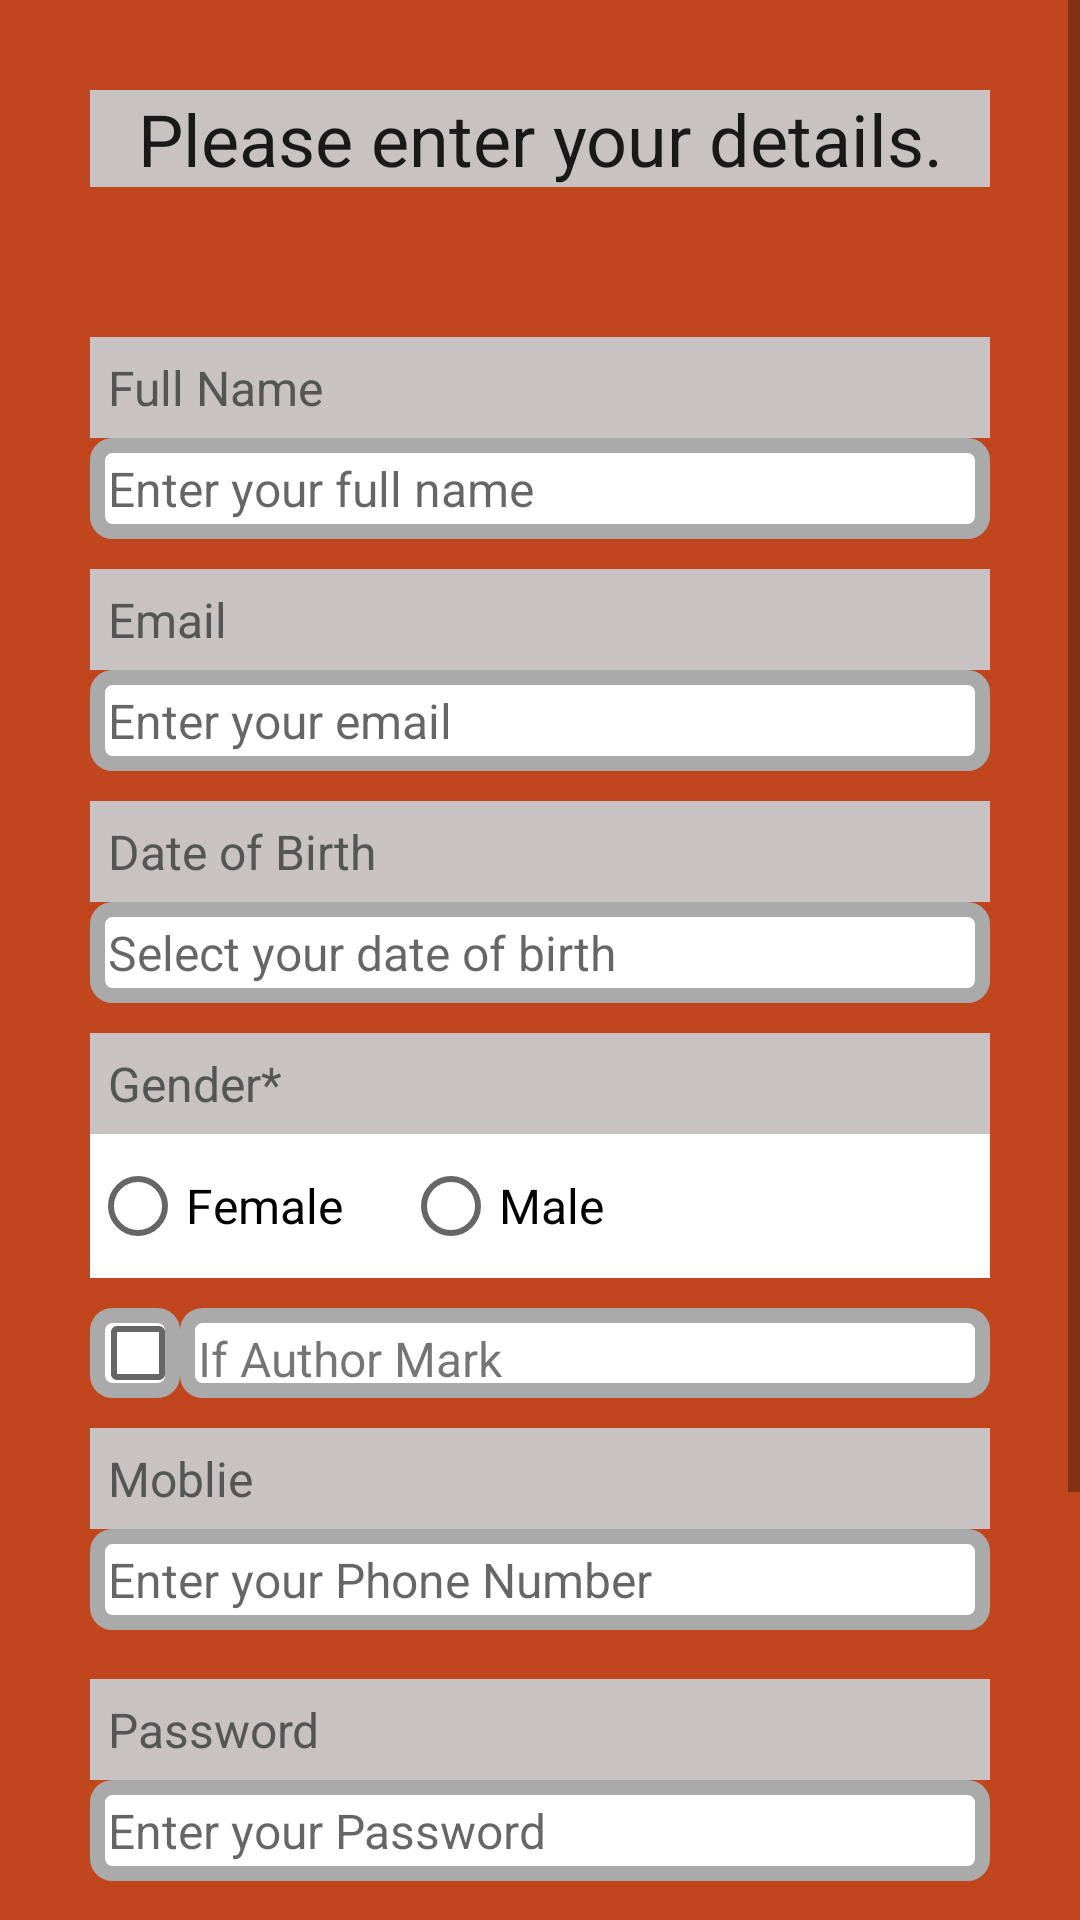

Reconstruct the res/layout file that produces this screen, plus the resources it refers to.
<!-- AndroidManifest.xml: application theme Theme.EdenProject -->
<!-- res/layout/register_activity.xml -->
<?xml version="1.0" encoding="utf-8"?>
<ScrollView xmlns:android="http://schemas.android.com/apk/res/android"
    xmlns:app="http://schemas.android.com/apk/res-auto"
    xmlns:tools="http://schemas.android.com/tools"
    android:layout_width="match_parent"
    android:layout_height="match_parent"
    tools:context=".RegisterActivity"
    android:background="#c1461d">

    <RelativeLayout
        android:layout_width="match_parent"
        android:layout_height="wrap_content"
        android:padding="15dp"
        android:layout_margin="15dp"
        android:background="@drawable/home_logo">

        <TextView
            android:layout_width="match_parent"
            android:layout_height="wrap_content"
            android:id="@+id/textView_register_head"
            android:text="Please enter your details."
            android:textAlignment="center"
            android:textAppearance="@style/TextAppearance.AppCompat.Headline"
            android:background="#c9c2c2"/>

        <TextView
            android:layout_width="match_parent"
            android:layout_height="wrap_content"
            android:id="@+id/textView_register_full_name"
            android:layout_below="@+id/textView_register_head"
            android:text="Full Name"
            android:textColor="#555555"
            android:textSize="16sp"
            android:padding="6dp"
            android:layout_marginTop="50dp"
            android:background="#c9c2c2"/>

        <EditText
            android:id="@+id/editText_register_full_name"
            android:layout_width="match_parent"
            android:layout_height="wrap_content"
            android:layout_below="@+id/textView_register_full_name"
            android:background="@drawable/border"
            android:hint="Enter your full name"
            android:inputType="textPersonName"
            android:padding="6dp"
            android:textSize="16sp" />

        <TextView
            android:layout_width="match_parent"
            android:layout_height="wrap_content"
            android:id="@+id/textView_register_email"
            android:layout_below="@+id/editText_register_full_name"
            android:text="Email"
            android:textColor="#555555"
            android:textSize="16sp"
            android:padding="6dp"
            android:layout_marginTop="10dp"
            android:background="#c9c2c2"/>
        <EditText
            android:layout_width="match_parent"
            android:layout_height="wrap_content"
            android:id="@+id/editText_register_email"
            android:hint="Enter your email"
            android:inputType="textEmailAddress"
            android:textSize="16sp"
            android:padding="6dp"
            android:layout_below="@+id/textView_register_email"
            android:background="@drawable/border"/>

        <TextView
            android:id="@+id/textView_register_dob"
            android:layout_width="match_parent"
            android:layout_height="wrap_content"
            android:layout_below="@+id/editText_register_email"
            android:layout_marginTop="10dp"
            android:background="#c9c2c2"
            android:padding="6dp"
            android:text="Date of Birth"
            android:textColor="#555555"
            android:textSize="16sp" />

        <EditText
            android:id="@+id/editText_register_dob"
            android:layout_width="match_parent"
            android:layout_height="wrap_content"
            android:layout_below="@+id/textView_register_dob"
            android:background="@drawable/border"
            android:focusable="false"
            android:hint="Select your date of birth"
            android:inputType="date"
            android:padding="6dp"
            android:textSize="16sp" />

        <TextView
            android:layout_width="match_parent"
            android:layout_height="wrap_content"
            android:id="@+id/textView_register_gender"
            android:layout_below="@+id/editText_register_dob"
            android:text="Gender*"
            android:textColor="#555555"
            android:textSize="16sp"
            android:padding="6dp"
            android:layout_marginTop="10dp"
            android:background="#c9c2c2"/>

        <RadioGroup
            android:id="@+id/radio_group_register_gender"
            android:layout_width="match_parent"
            android:layout_height="wrap_content"
            android:layout_below="@+id/textView_register_gender"
            android:background="@color/white"
            android:orientation="horizontal">

            <RadioButton
                android:id="@+id/radio_female"
                android:layout_width="wrap_content"
                android:layout_height="wrap_content"
                android:text="Female"
                android:textColor="@color/black"
                android:textSize="16sp" />

            <RadioButton
                android:id="@+id/radio_male"
                android:layout_width="wrap_content"
                android:layout_height="wrap_content"
                android:layout_marginLeft="20dp"
                android:text="Male"
                android:textColor="@color/black"
                android:textSize="16sp" />

        </RadioGroup>

        <CheckBox
            android:id="@+id/checkbox"
            android:layout_width="30dp"
            android:layout_height="30dp"
            android:layout_below="@+id/radio_group_register_gender"
            android:layout_gravity="center"
            android:layout_marginTop="10dp"
            android:background="@drawable/border" />

        <TextView
            android:id="@+id/textView_author"
            android:layout_width="match_parent"
            android:layout_height="30dp"
            android:layout_below="@+id/radio_group_register_gender"
            android:layout_marginTop="10dp"
            android:layout_toRightOf="@+id/checkbox"
            android:background="@drawable/border"
            android:padding="6dp"
            android:text="If Author Mark"
            android:textSize="16sp" />

        <TextView
            android:id="@+id/textView_register_mobile"
            android:layout_width="match_parent"
            android:layout_height="wrap_content"
            android:layout_below="@+id/radio_group_register_gender"
            android:layout_marginTop="50dp"
            android:background="#c9c2c2"
            android:padding="6dp"
            android:text="Moblie"
            android:textColor="#555555"
            android:textSize="16sp" />

        <EditText
            android:id="@+id/editText_register_mobile"
            android:layout_width="match_parent"
            android:layout_height="wrap_content"
            android:layout_below="@+id/textView_register_mobile"
            android:background="@drawable/border"
            android:hint="Enter your Phone Number"
            android:inputType="phone"
            android:padding="6dp"
            android:textSize="16sp" />

        <TextView
            android:id="@+id/textView_register_password"
            android:layout_width="match_parent"
            android:layout_height="wrap_content"
            android:layout_below="@+id/textView_register_mobile"
            android:layout_marginTop="50dp"
            android:background="#c9c2c2"
            android:padding="6dp"
            android:text="Password"
            android:textColor="#555555"
            android:textSize="16sp" />
        <EditText
            android:layout_width="match_parent"
            android:layout_height="wrap_content"
            android:id="@+id/editText_register_password"
            android:hint="Enter your Password"
            android:inputType="textPassword"
            android:textSize="16sp"
            android:padding="6dp"
            android:layout_below="@+id/textView_register_password"
            android:background="@drawable/border"/>

        <TextView
            android:id="@+id/textView_register_confirm_password"
            android:layout_width="match_parent"
            android:layout_height="wrap_content"
            android:layout_below="@+id/textView_register_password"
            android:layout_marginTop="50dp"
            android:padding="6dp"
            android:text="Confirm Password"
            android:textColor="#555555"
            android:textSize="16sp"
            android:background="#c9c2c2"/>
        <EditText
            android:layout_width="match_parent"
            android:layout_height="wrap_content"
            android:id="@+id/editText_register_confirm_password"
            android:hint="Confirm your Password"
            android:inputType="textPassword"
            android:textSize="16sp"
            android:padding="6dp"
            android:layout_below="@+id/textView_register_confirm_password"
            android:background="@drawable/border"/>

        <Button
            android:id="@+id/button_register"
            android:layout_width="match_parent"
            android:layout_height="wrap_content"
            android:layout_below="@+id/editText_register_confirm_password"
            android:layout_marginLeft="70dp"
            android:layout_marginTop="50dp"
            android:layout_marginRight="70dp"
            android:backgroundTint="#c1461d"
            android:text="Register" />
        <ProgressBar
            android:layout_width="wrap_content"
            android:layout_height="wrap_content"
            android:id="@+id/progressBar"
            android:layout_centerHorizontal="true"
            android:layout_centerVertical="true"
            android:elevation="10dp"
            android:visibility="gone"/>
    </RelativeLayout>
    </ScrollView>
<!-- resources referenced by this layout -->
<resources>
  <color name="black">#FF000000</color>
  <color name="white">#FFFFFFFF</color>
  <!-- drawable border (drawable) -->
  <?xml version="1.0" encoding="utf-8"?>
  <shape xmlns:android="http://schemas.android.com/apk/res/android">
      <solid android:color="#FFFF"/>
  
      <stroke android:width="5dp" android:color="#AAAAAA"/>
  
     <corners android:radius="5dp"/>
  
  
  
  </shape>
  <style name="Theme.EdenProject" parent="Theme.MaterialComponents.DayNight.DarkActionBar">
          
          <item name="colorPrimary">@color/purple_500</item>
          <item name="colorPrimaryVariant">@color/purple_700</item>
          <item name="colorOnPrimary">@color/white</item>
          
          <item name="colorSecondary">@color/teal_200</item>
          <item name="colorSecondaryVariant">@color/teal_700</item>
          <item name="colorOnSecondary">@color/black</item>
          
          <item name="android:statusBarColor" tools:targetApi="l">?attr/colorPrimaryVariant</item>
          
      </style>
  <color name="purple_500">#FF6200EE</color>
  <color name="purple_700">#FF3700B3</color>
  <color name="teal_200">#FF03DAC5</color>
  <color name="teal_700">#FF018786</color>
</resources>
